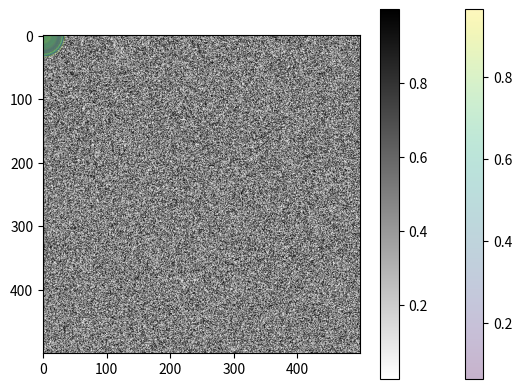

Source code (Python):
# %%
import numpy as np
import matplotlib.pyplot as plt
# %%
num = 20
# two-dimensional data array
data = np.random.rand(4, num)
print(data)
# %%
plt.scatter(data[0], data[1], c=data[2], s=data[3]*1000, alpha=0.3, cmap='viridis')
plt.colorbar()  # show color scale
# %%
num = 500
data = np.random.rand(num, num)
plt.imshow(data, cmap='binary')
plt.colorbar()
# %%
